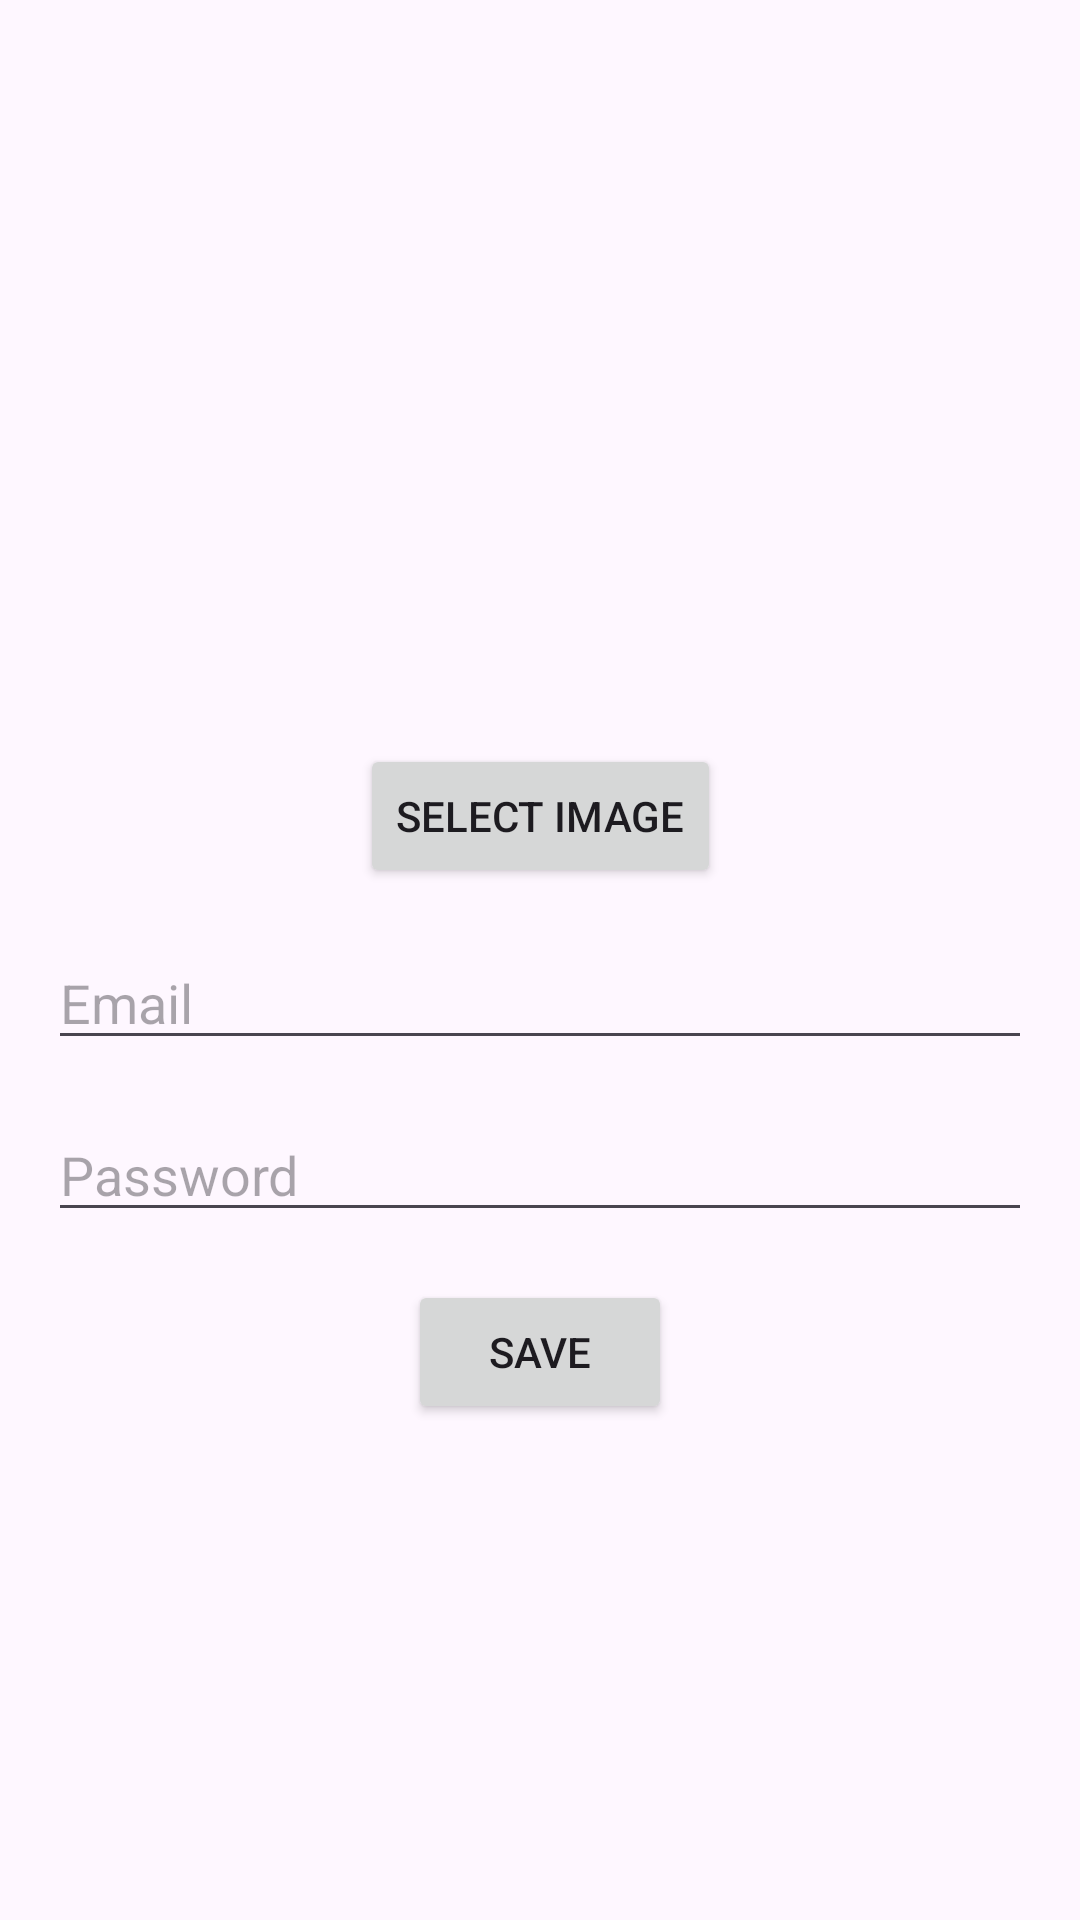

Write the Android layout XML for this screen, with the resource values it uses.
<!-- AndroidManifest.xml: application theme Theme.GuardarFoto -->
<!-- res/layout/activity_main.xml -->
<?xml version="1.0" encoding="utf-8"?>
<androidx.constraintlayout.widget.ConstraintLayout xmlns:android="http://schemas.android.com/apk/res/android"
    xmlns:app="http://schemas.android.com/apk/res-auto"
    xmlns:tools="http://schemas.android.com/tools"
    android:layout_width="match_parent"
    android:layout_height="match_parent"
    tools:context=".MainActivity">

    <ImageView
        android:id="@+id/imageView"
        android:layout_width="200dp"
        android:layout_height="200dp"
        android:layout_marginTop="32dp"
        android:scaleType="centerCrop"
        app:layout_constraintTop_toTopOf="parent"
        app:layout_constraintStart_toStartOf="parent"
        app:layout_constraintEnd_toEndOf="parent" />

    <Button
        android:id="@+id/button_select_image"
        android:layout_width="wrap_content"
        android:layout_height="wrap_content"
        android:text="Select Image"
        app:layout_constraintTop_toBottomOf="@+id/imageView"
        app:layout_constraintStart_toStartOf="parent"
        app:layout_constraintEnd_toEndOf="parent"
        android:layout_marginTop="16dp" />

    <EditText
        android:id="@+id/etEmail"
        android:layout_width="0dp"
        android:layout_height="wrap_content"
        android:hint="Email"
        android:inputType="textEmailAddress"
        android:layout_marginTop="16dp"
        app:layout_constraintTop_toBottomOf="@+id/button_select_image"
        app:layout_constraintStart_toStartOf="parent"
        app:layout_constraintEnd_toEndOf="parent"
        app:layout_constraintHorizontal_bias="0.5"
        android:layout_marginStart="16dp"
        android:layout_marginEnd="16dp" />

    <EditText
        android:id="@+id/etPassword"
        android:layout_width="0dp"
        android:layout_height="wrap_content"
        android:hint="Password"
        android:inputType="textPassword"
        android:layout_marginTop="16dp"
        app:layout_constraintTop_toBottomOf="@+id/etEmail"
        app:layout_constraintStart_toStartOf="parent"
        app:layout_constraintEnd_toEndOf="parent"
        app:layout_constraintHorizontal_bias="0.5"
        android:layout_marginStart="16dp"
        android:layout_marginEnd="16dp" />

    <Button
        android:id="@+id/btRegGuardar"
        android:layout_width="wrap_content"
        android:layout_height="wrap_content"
        android:text="Save"
        app:layout_constraintTop_toBottomOf="@+id/etPassword"
        app:layout_constraintStart_toStartOf="parent"
        app:layout_constraintEnd_toEndOf="parent"
        android:layout_marginTop="16dp" />

</androidx.constraintlayout.widget.ConstraintLayout>
<!-- resources referenced by this layout -->
<resources>
  <style name="Theme.GuardarFoto" parent="Base.Theme.GuardarFoto" />
  <style name="Base.Theme.GuardarFoto" parent="Theme.Material3.DayNight.NoActionBar">
          
          
      </style>
</resources>
